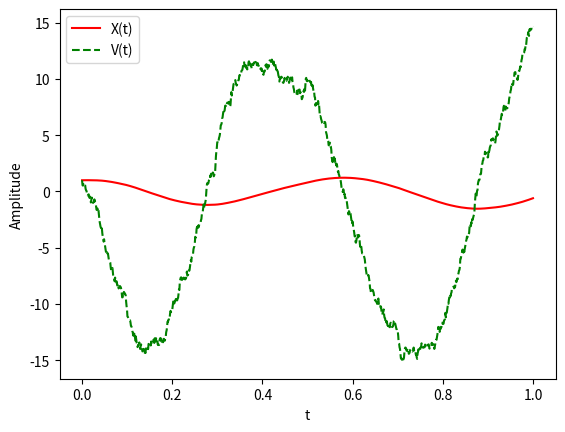

Reproduce this figure in Python.
# -*- coding: utf-8 -*-
"""
harmonic oscillator with stochastic noise
    ddX + ω**2 X dt = μ dW

as a 2nd order system:
    dX = V dt
    dV = μ dW - ω**2 * X dt

note: euler's method causes the system to 'gain' energy (growing amplitudes)
"""
#  TODO:
#      check/discuss results
#      compare with undisturbed and exact analytic solution

import numpy as np
import matplotlib.pyplot as plt

np.random.seed(100)

X0 = 1; V0 = 1;
ω = 10; μ = .2;
T = 1; N = 2**10; dt = T / N;
t = np.arange(0, T+dt, dt)
dW = np.random.randn(N)

X = np.zeros(N+1)
V = np.zeros(N+1)
X[0] = X0
V[0] = V0
for i in range(1, N+1):
    X[i] = X[i-1] + V[i-1] * dt
    V[i] = V[i-1] - ω**2 * X[i-1] * dt + μ * dW[i-1] 


plt.plot(t, X, 'r-', label='X(t)')
plt.plot(t, V, 'g--', label='V(t)')
plt.xlabel('t')
plt.ylabel('Amplitude')
plt.legend()
